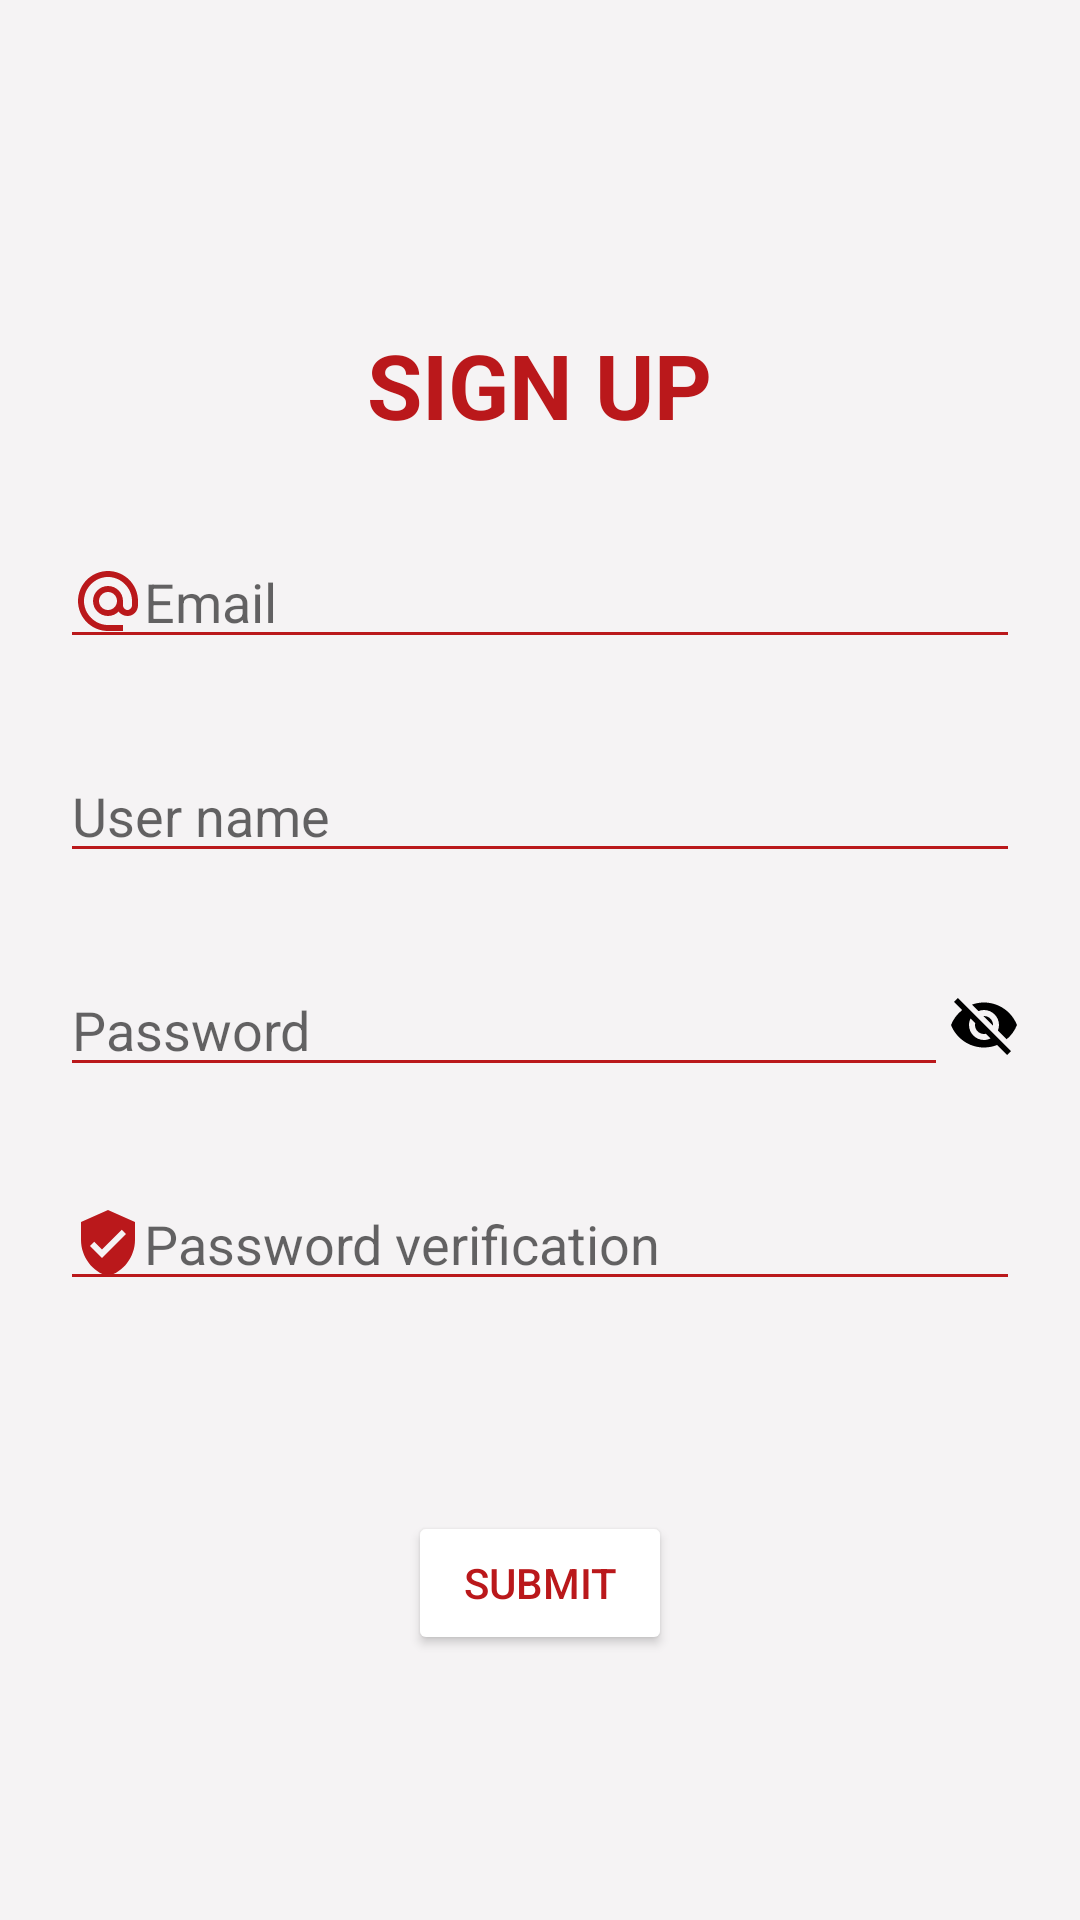

The Android layout XML behind this screen, and the referenced resources:
<!-- AndroidManifest.xml: application theme Theme.TodoList -->
<!-- res/layout/activity_register.xml -->
<?xml version="1.0" encoding="utf-8"?>
<LinearLayout xmlns:android="http://schemas.android.com/apk/res/android"
    xmlns:tools="http://schemas.android.com/tools"
    android:layout_width="match_parent"
    android:layout_height="match_parent"
    tools:context=".ui.RegisterActivity"
    android:orientation="vertical"
    android:gravity="center"
    android:background="@color/page">

    <LinearLayout
        android:layout_margin="20dp"
        android:layout_width="match_parent"
        android:layout_height="wrap_content"
        android:orientation="vertical"
        android:gravity="center">

        <TextView
            android:layout_width="wrap_content"
            android:layout_height="wrap_content"
            android:text="@string/sign_up"
            android:gravity="center"
            android:textColor="@color/red"
            android:textSize="30sp"
            android:textStyle="bold" />

        <EditText
            android:id="@+id/register_email"
            android:layout_width="match_parent"
            android:layout_height="wrap_content"
            android:layout_gravity="center"
            android:layout_marginTop="30dp"
            android:ems="10"
            android:hint="@string/email"
            android:inputType="text"
            android:textColor="@color/red"
            android:backgroundTint="@color/red"
            android:drawableStart="@drawable/ic_email"
            tools:ignore="TextFields" />

        <EditText
            android:id="@+id/register_name"
            android:layout_width="match_parent"
            android:layout_height="wrap_content"
            android:layout_gravity="center"
            android:layout_marginTop="30dp"
            android:ems="10"
            android:hint="@string/user_name"
            android:inputType="textPersonName"
            android:textColor="@color/red"
            android:backgroundTint="@color/red"
            android:drawableStart="@drawable/ic_user"/>

        <LinearLayout
            android:layout_marginTop="30dp"
            android:layout_width="match_parent"
            android:layout_height="wrap_content"
            android:orientation="horizontal">

            <EditText
                android:id="@+id/register_password"
                android:layout_weight="1"
                android:layout_width="0dp"
                android:layout_height="wrap_content"
                android:layout_gravity="center"
                android:ems="10"
                android:hint="@string/password"
                android:inputType="textPassword"
                android:textColor="@color/red"
                android:backgroundTint="@color/red"
                android:drawableStart="@drawable/ic_password"/>

            <ImageButton
                android:id="@+id/visibility_control"
                android:layout_width="wrap_content"
                android:layout_height="wrap_content"
                android:layout_gravity="center"
                android:background="@drawable/ic_invisible"/>

        </LinearLayout>

        <EditText
            android:id="@+id/register_confirm_password"
            android:layout_width="match_parent"
            android:layout_height="wrap_content"
            android:layout_gravity="center"
            android:layout_marginTop="30dp"
            android:ems="10"
            android:hint="@string/password_verification"
            android:inputType="textPassword"
            android:textColor="@color/red"
            android:backgroundTint="@color/red"
            android:drawableStart="@drawable/confirm_password"/>

    </LinearLayout>

    <include layout="@layout/progress_bar_layout"/>

        <Button
            android:id="@+id/register_button"
            android:layout_width="wrap_content"
            android:layout_height="wrap_content"
            android:text="@string/submit"
            android:textColor="@color/red"
            android:backgroundTintMode="screen"/>

</LinearLayout>
<!-- res/layout/progress_bar_layout.xml (included above) -->
<?xml version="1.0" encoding="utf-8"?>
<RelativeLayout xmlns:android="http://schemas.android.com/apk/res/android"
    android:layout_width="match_parent"
    android:layout_height="50dp">

    <ProgressBar
        android:id="@+id/progress_bar"
        android:layout_width="50dp"
        android:layout_height="match_parent"
        android:visibility="gone"
        android:layout_centerInParent="true"
        android:indeterminateTint="@color/redDark"/>

</RelativeLayout>
<!-- resources referenced by this layout -->
<resources>
  <color name="page">#F5F3F4</color>
  <color name="red">#BA181B</color>
  <color name="redDark">#A4161A</color>
  <!-- drawable confirm_password (drawable) -->
  <?xml version="1.0" encoding="utf-8"?>
  <vector xmlns:android="http://schemas.android.com/apk/res/android"
      android:width="24dp"
      android:height="24dp"
      android:viewportWidth="24"
      android:viewportHeight="24"
      android:tint="@color/red">
      <path
          android:fillColor="@android:color/white"
          android:pathData="M12,1L3,5v6c0,5.55 3.84,10.74 9,12 5.16,-1.26 9,-6.45 9,-12L21,5l-9,-4zM10,17l-4,-4 1.41,-1.41L10,14.17l6.59,-6.59L18,9l-8,8z"/>
  </vector>
  <!-- drawable ic_email (drawable) -->
  <vector xmlns:android="http://schemas.android.com/apk/res/android"
      android:width="24dp"
      android:height="24dp"
      android:viewportWidth="24"
      android:viewportHeight="24"
      android:tint="@color/red">
    <path
        android:fillColor="@android:color/white"
        android:pathData="M12,2C6.48,2 2,6.48 2,12s4.48,10 10,10h5v-2h-5c-4.34,0 -8,-3.66 -8,-8s3.66,-8 8,-8 8,3.66 8,8v1.43c0,0.79 -0.71,1.57 -1.5,1.57s-1.5,-0.78 -1.5,-1.57L17,12c0,-2.76 -2.24,-5 -5,-5s-5,2.24 -5,5 2.24,5 5,5c1.38,0 2.64,-0.56 3.54,-1.47 0.65,0.89 1.77,1.47 2.96,1.47 1.97,0 3.5,-1.6 3.5,-3.57L22,12c0,-5.52 -4.48,-10 -10,-10zM12,15c-1.66,0 -3,-1.34 -3,-3s1.34,-3 3,-3 3,1.34 3,3 -1.34,3 -3,3z"/>
  </vector>
  <!-- drawable ic_invisible (drawable) -->
  <?xml version="1.0" encoding="utf-8"?>
  <vector xmlns:android="http://schemas.android.com/apk/res/android"
      android:width="24dp"
      android:height="24dp"
      android:viewportWidth="24"
      android:viewportHeight="24"
      android:tint="@color/black">
      <path
          android:fillColor="@android:color/white"
          android:pathData="M12,7c2.76,0 5,2.24 5,5 0,0.65 -0.13,1.26 -0.36,1.83l2.92,2.92c1.51,-1.26 2.7,-2.89 3.43,-4.75 -1.73,-4.39 -6,-7.5 -11,-7.5 -1.4,0 -2.74,0.25 -3.98,0.7l2.16,2.16C10.74,7.13 11.35,7 12,7zM2,4.27l2.28,2.28 0.46,0.46C3.08,8.3 1.78,10.02 1,12c1.73,4.39 6,7.5 11,7.5 1.55,0 3.03,-0.3 4.38,-0.84l0.42,0.42L19.73,22 21,20.73 3.27,3 2,4.27zM7.53,9.8l1.55,1.55c-0.05,0.21 -0.08,0.43 -0.08,0.65 0,1.66 1.34,3 3,3 0.22,0 0.44,-0.03 0.65,-0.08l1.55,1.55c-0.67,0.33 -1.41,0.53 -2.2,0.53 -2.76,0 -5,-2.24 -5,-5 0,-0.79 0.2,-1.53 0.53,-2.2zM11.84,9.02l3.15,3.15 0.02,-0.16c0,-1.66 -1.34,-3 -3,-3l-0.17,0.01z"/>
  </vector>
  <string name="email">Email</string>
  <string name="password">Password</string>
  <string name="password_verification">Password verification</string>
  <string name="sign_up">SIGN UP</string>
  <string name="submit">Submit</string>
  <string name="user_name">User name</string>
  <style name="Theme.TodoList" parent="Theme.AppCompat.DayNight.NoActionBar">
          
          <item name="colorPrimary">@color/purple_500</item>
          <item name="colorPrimaryVariant">@color/purple_700</item>
          <item name="colorOnPrimary">@color/white</item>
          
          <item name="colorSecondary">@color/teal_200</item>
          <item name="colorSecondaryVariant">@color/teal_700</item>
          <item name="colorOnSecondary">@color/black</item>
          
          <item name="android:statusBarColor" tools:targetApi="l">?attr/colorPrimaryVariant</item>
          
      </style>
  <color name="black">#FF000000</color>
  <color name="purple_500">#161A1D</color>
  <color name="purple_700">#0B090A</color>
  <color name="white">#FFFFFFFF</color>
  <color name="teal_200">#D3D3D3</color>
  <color name="teal_700">#B1A7A6</color>
</resources>
